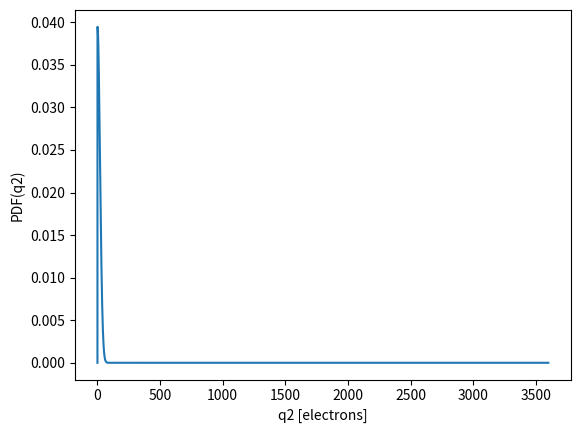
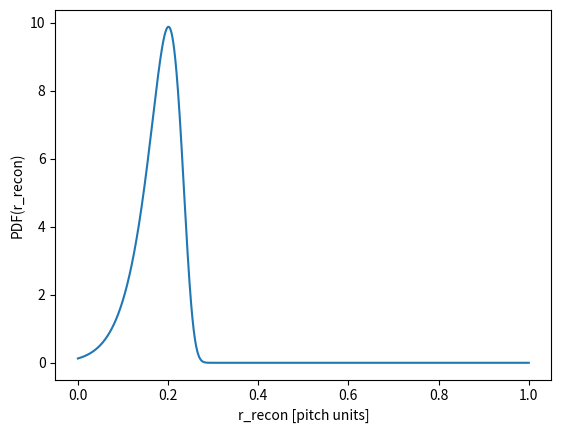
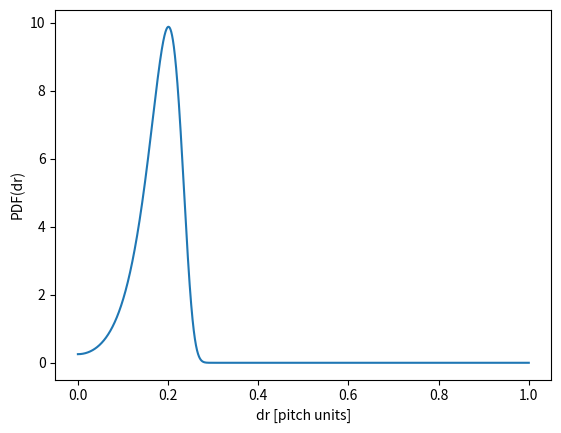
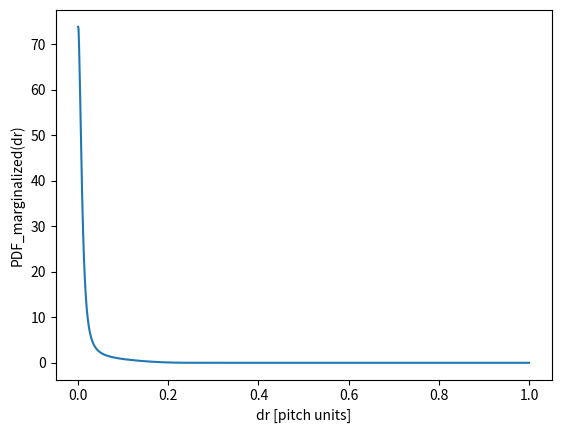
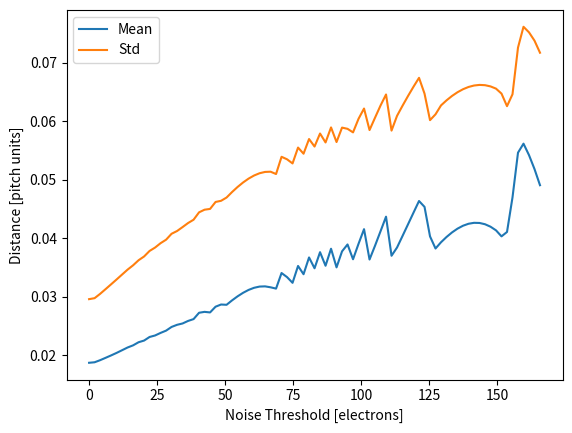

Recreate these plots in Python, in order.
import matplotlib.pyplot as plt
import numpy as np
from scipy.stats import norm

PITCH = 1.0
N_ELECTRONS = 1800
TRANS_DIFF_SIGMA = 0.1384 * PITCH
TRANS_DIFF_SIGMA_RECON = 0.1295
NOISE_SIGMA = 20


def pdf_area(xx, yy):
    """Compute the area under the PDF curve using the trapezoidal rule."""
    return np.trapezoid(yy, xx)


def q2_ratio(r):
    """Fraction of charge collected by the second pixel for a photon incident at position r.
    """
    return 1 - norm.cdf(0.5 * PITCH, loc=r, scale=TRANS_DIFF_SIGMA)


def q2_pdf(q2, r, q_th):
    """Probability density function of the second pixel charge.

    Note that we are studying only events that are above threshold, thus we are not including
    the effect of 1-pixel events on this PDF and on the final resolution.
    """
    mu = N_ELECTRONS * q2_ratio(r)
    pdf = norm.pdf(q2, loc=mu, scale=NOISE_SIGMA)
    condition = np.logical_and(q2 > q_th, q2 < N_ELECTRONS / 2)
    final_pdf = np.where(condition, pdf, 0.0)

    normalization = norm.cdf(N_ELECTRONS / 2, loc=mu, scale=NOISE_SIGMA) - norm.cdf(q_th, loc=mu, scale=NOISE_SIGMA)
    return final_pdf / normalization


def r_recon_pdf(r_recon, r, q_th):
    """Probability density function of the reconstructed position r_recon.
    """
    z = (r_recon - 0.5 * PITCH) / (PITCH * TRANS_DIFF_SIGMA_RECON)
    q2 = N_ELECTRONS * norm.cdf(z)
    jacobian_r = N_ELECTRONS * norm.pdf(z) / (PITCH * TRANS_DIFF_SIGMA_RECON)
    pdf_q2 = q2_pdf(q2, r, q_th)
    return pdf_q2 * jacobian_r


def dr_pdf(dr, r, q_th):
    """Probability density function of the position residual dr = r_recon - r.
    """
    pdf_right = r_recon_pdf(r + dr, r, q_th)
    pdf_left = r_recon_pdf(r - dr, r, q_th)
    return np.where(dr >= 0, pdf_right + pdf_left, 0.0)


def dr_marginalized_pdf(dr, q_th):
    """Marginalized PDF of the position residual dr over the incident position r.
    """
    r_grid = np.linspace(0, 0.5 * PITCH, 500)
    pdf_matrix = dr_pdf(dr[:, np.newaxis], r_grid[np.newaxis, :], q_th)
    integral = np.trapezoid(pdf_matrix * r_grid, r_grid, axis=1)
    return integral / (0.5 * 0.25 * PITCH**2)


# PLOTS
R = 0.0 * PITCH
Q_TH = 0

# Plot of q2 PDF
plt.figure("q2 PDF")
xx_q2 = np.linspace(0, 2*N_ELECTRONS, 10000)
yy_q2 = q2_pdf(xx_q2, r=R, q_th=Q_TH)
plt.plot(xx_q2, yy_q2)
plt.xlabel("q2 [electrons]")
plt.ylabel("PDF(q2)")
print("Area under q2 PDF:", pdf_area(xx_q2, yy_q2))


# Plot of r_recon PDF
plt.figure("r_recon PDF")
xx_recon = np.linspace(0, PITCH, 10000)
yy_recon = r_recon_pdf(xx_recon, r=R, q_th=Q_TH)
plt.plot(xx_recon, yy_recon)
plt.xlabel("r_recon [pitch units]")
plt.ylabel("PDF(r_recon)")
print("Area under r_recon PDF:", pdf_area(xx_recon, yy_recon))


# Plot of dr PDF
plt.figure("dr PDF")
xx_dr = np.linspace(0, PITCH, 10000)
yy_dr = dr_pdf(xx_dr, r=R, q_th=Q_TH)
plt.plot(xx_dr, yy_dr)
plt.xlabel("dr [pitch units]")
plt.ylabel("PDF(dr)")
print("Area under dr PDF:", pdf_area(xx_dr, yy_dr))


# Plot of marginalized dr PDF
plt.figure("Marginalized dr PDF")
xx_dr_marginalized = np.linspace(0, PITCH, 1000)
yy_dr_marginalized = dr_marginalized_pdf(xx_dr_marginalized, q_th=Q_TH)
plt.plot(xx_dr_marginalized, yy_dr_marginalized)
plt.xlabel("dr [pitch units]")
plt.ylabel("PDF_marginalized(dr)")
print("Area under marginalized dr PDF:", pdf_area(xx_dr_marginalized, yy_dr_marginalized))


# STUDYING THE RESOLUTION FOR DIFFERENT THRESHOLDS
mean = []
std = []
N = 100
nn = np.linspace(0, 10*NOISE_SIGMA, N)
for n_th in nn:
    yy_dr_marginalized = dr_marginalized_pdf(xx_dr_marginalized, q_th=n_th)
    mean.append( np.sum(xx_dr_marginalized * yy_dr_marginalized) / np.sum(yy_dr_marginalized) )
    std.append( np.sqrt( np.sum( (xx_dr_marginalized - mean[-1])**2 * yy_dr_marginalized ) / np.sum(yy_dr_marginalized) ) )
    # plt.plot(xx_dr_marginalized, yy_dr_marginalized, label=f'Th={n_th:.1f}')

plt.figure("Mean and Std vs Threshold")
plt.plot(nn, mean, label='Mean')
plt.plot(nn, std, label='Std')
plt.xlabel('Noise Threshold [electrons]')
plt.ylabel('Distance [pitch units]')
plt.legend()


plt.show()